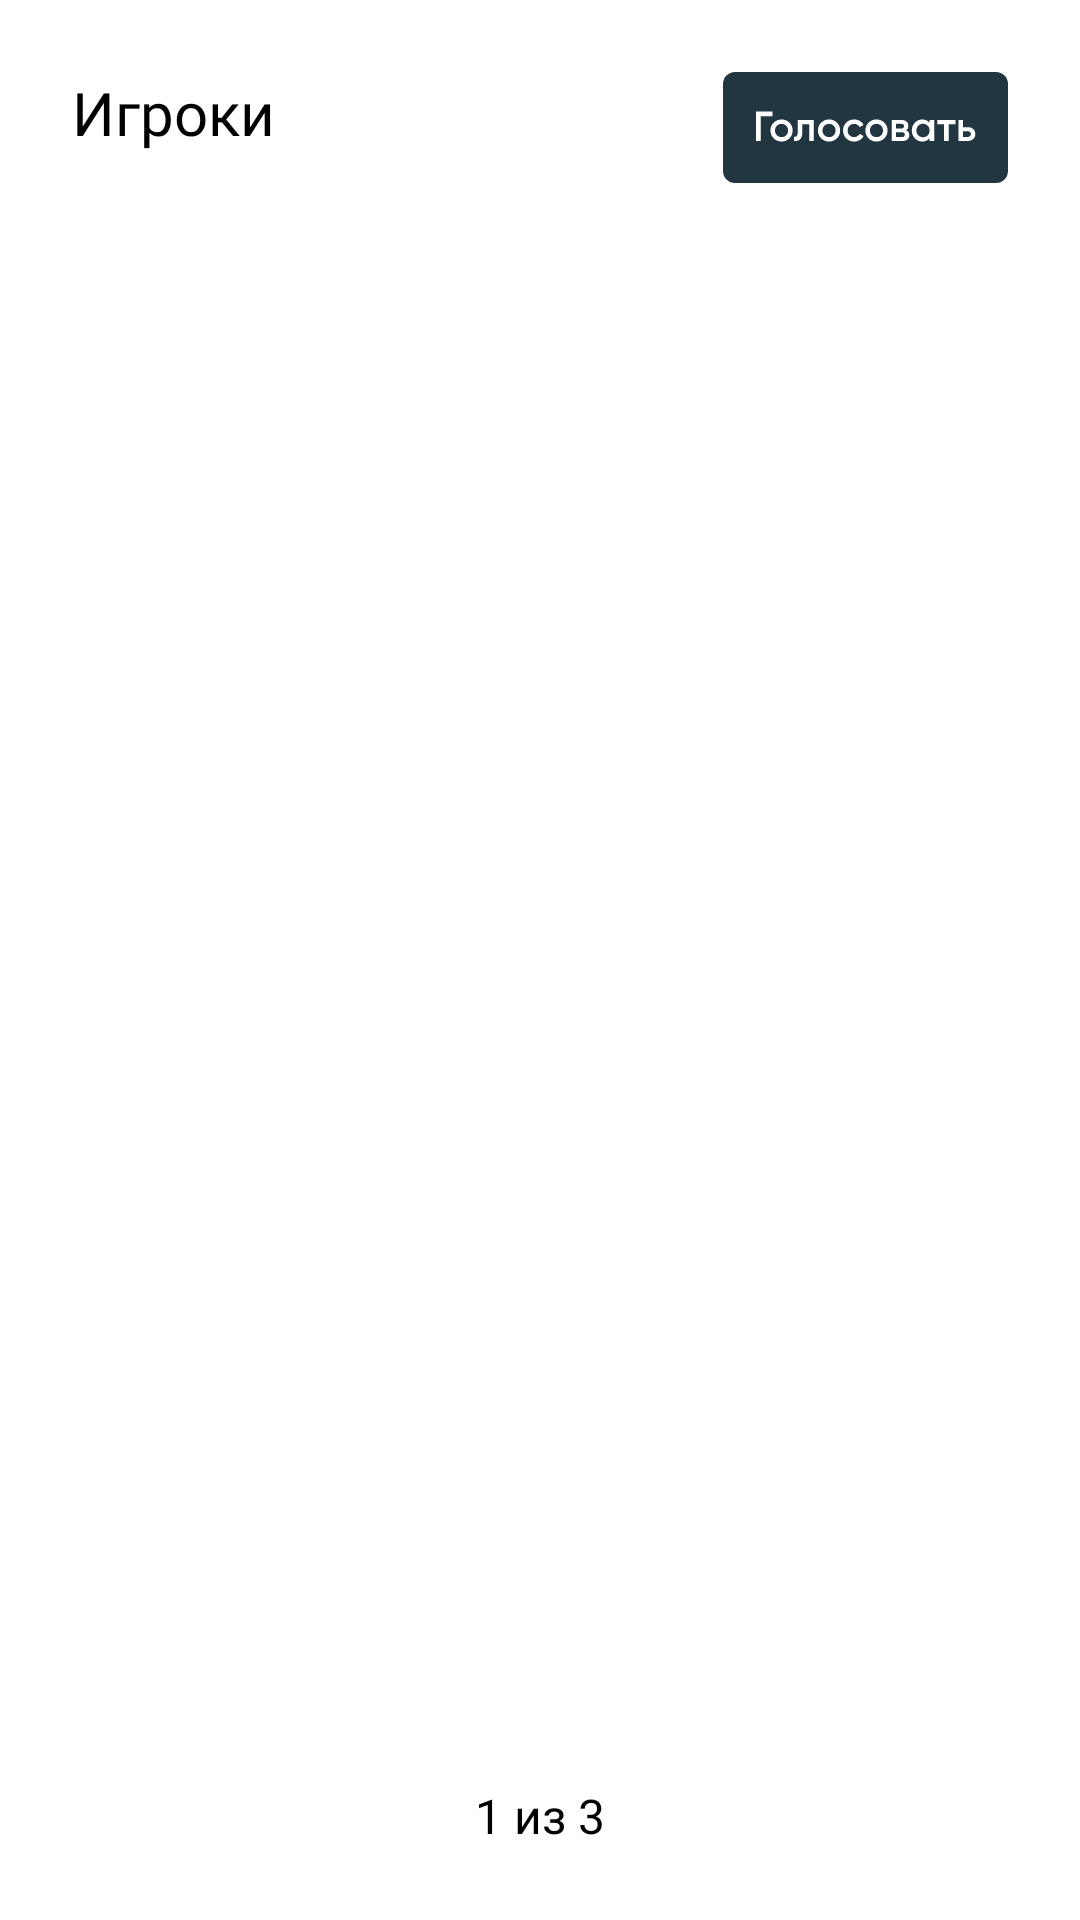

This screen was rendered from an Android layout file. Write that file and the resources it references.
<!-- AndroidManifest.xml: application theme Theme.Bunker -->
<!-- res/layout/fragment_people.xml -->
<?xml version="1.0" encoding="utf-8"?>
<androidx.constraintlayout.widget.ConstraintLayout

    xmlns:android="http://schemas.android.com/apk/res/android"
    xmlns:app="http://schemas.android.com/apk/res-auto"
    xmlns:tools="http://schemas.android.com/tools"
    android:layout_width="match_parent"
    android:layout_height="match_parent"
    tools:context=".fragments.PeopleFragment">

    <TextView
        android:id="@+id/players"
        android:layout_width="wrap_content"
        android:layout_height="wrap_content"
        android:layout_marginStart="@dimen/margin_twenty_four"
        android:layout_marginTop="@dimen/margin_twenty_four"
        android:fontFamily="@font/gilroy_semi_bold"
        android:text="@string/players"
        android:textColor="@color/black"
        android:textSize="@dimen/text_twenty"
        app:layout_constraintStart_toStartOf="parent"
        app:layout_constraintTop_toTopOf="parent" />

    <ImageButton
        android:id="@+id/vote_button"
        android:layout_width="wrap_content"
        android:layout_height="wrap_content"
        android:layout_marginEnd="@dimen/margin_twenty_four"
        android:padding="0dp"
        android:src="@drawable/ic_btn"
        app:layout_constraintEnd_toEndOf="parent"
        app:layout_constraintTop_toTopOf="@id/players" />

    <androidx.fragment.app.FragmentContainerView
        android:id="@+id/card_container"
        android:layout_width="match_parent"
        android:layout_height="wrap_content"
        app:layout_constraintBottom_toTopOf="@id/amount"
        app:layout_constraintEnd_toEndOf="parent"
        app:layout_constraintStart_toStartOf="parent"
        app:layout_constraintTop_toBottomOf="@id/vote_button">


    </androidx.fragment.app.FragmentContainerView>


    <TextView
        android:id="@+id/amount"
        android:layout_width="wrap_content"
        android:layout_height="wrap_content"
        android:layout_margin="@dimen/margin_twenty_four"
        android:layout_marginBottom="@dimen/margin_forty_two"
        android:fontFamily="@font/gilroy_semi_bold"
        android:text="1 из 3"
        android:textColor="@color/black"
        android:textSize="@dimen/text_sixteen"
        app:layout_constraintBottom_toBottomOf="parent"
        app:layout_constraintEnd_toEndOf="parent"
        app:layout_constraintStart_toStartOf="parent" />

    <ImageButton
        android:id="@+id/left_arrow"
        android:layout_width="wrap_content"
        android:layout_height="wrap_content"
        android:layout_margin="@dimen/margin_twenty_four"
        android:backgroundTint="@color/white"
        android:padding="0dp"
        android:src="@drawable/ic_baseline_arrow_back_ios_24"
        app:layout_constraintBottom_toBottomOf="parent"
        app:layout_constraintEnd_toStartOf="@id/amount"
        app:tint="@color/black" />

    <ImageButton
        android:id="@+id/right_arrow"
        android:layout_width="wrap_content"
        android:layout_height="wrap_content"
        android:layout_margin="@dimen/margin_twenty_four"
        android:backgroundTint="@color/white"
        android:padding="0dp"
        android:src="@drawable/ic_baseline_arrow_forward_ios_24"
        app:layout_constraintBottom_toBottomOf="parent"
        app:layout_constraintStart_toEndOf="@id/amount"
        app:tint="@color/black" />


</androidx.constraintlayout.widget.ConstraintLayout>
<!-- resources referenced by this layout -->
<resources>
  <color name="black">#FF000000</color>
  <color name="white">#FFFFFFFF</color>
  <dimen name="margin_forty_two">42dp</dimen>
  <dimen name="margin_twenty_four">24dp</dimen>
  <dimen name="text_sixteen">16sp</dimen>
  <dimen name="text_twenty">20sp</dimen>
  <!-- drawable ic_btn: vector/xml drawable (drawable, 5476 chars, omitted) -->
  <string name="players">Игроки</string>
  <style name="Theme.Bunker" parent="Theme.MaterialComponents.Light.NoActionBar">
          
          <item name="colorPrimary">@color/purple_500</item>
          <item name="colorPrimaryVariant">@color/purple_700</item>
          <item name="colorOnPrimary">@color/white</item>
          
          <item name="colorSecondary">@color/teal_200</item>
          <item name="colorSecondaryVariant">@color/teal_700</item>
          <item name="colorOnSecondary">@color/black</item>
          
          <item name="android:statusBarColor" tools:targetApi="l">?attr/colorPrimaryVariant</item>
          
          <item name="android:windowFullscreen">true</item>
      </style>
  <color name="purple_500">#FF6200EE</color>
  <color name="purple_700">#FF3700B3</color>
  <color name="teal_200">#FF03DAC5</color>
  <color name="teal_700">#FF018786</color>
</resources>
